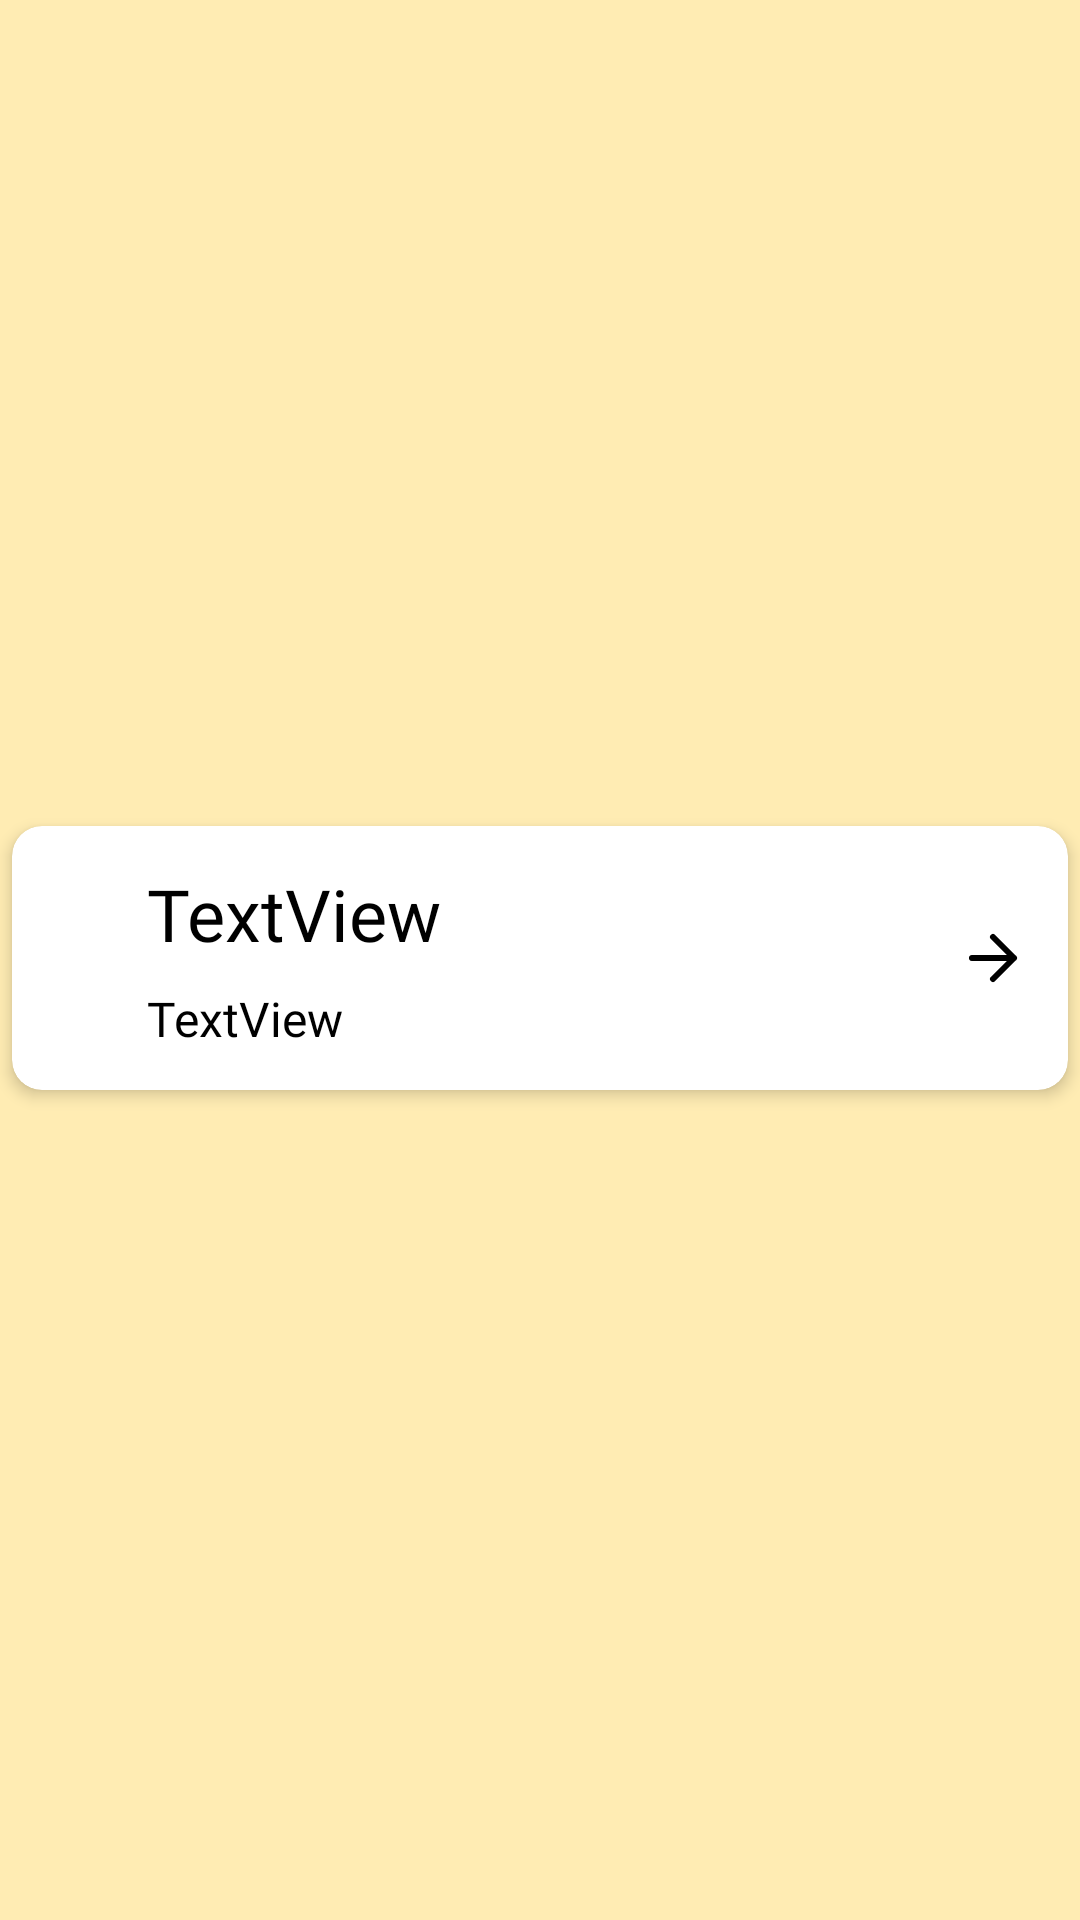

The Android layout XML behind this screen, and the referenced resources:
<!-- AndroidManifest.xml: application theme Theme.Nimaz -->
<!-- res/layout/search_ayat_surah_name.xml -->
<?xml version="1.0" encoding="utf-8"?>
<androidx.constraintlayout.widget.ConstraintLayout xmlns:android="http://schemas.android.com/apk/res/android"
    xmlns:app="http://schemas.android.com/apk/res-auto"
    android:layout_width="match_parent"
    android:layout_height="wrap_content">

    <androidx.cardview.widget.CardView
        android:layout_width="match_parent"
        android:layout_height="wrap_content"
        android:layout_marginStart="4dp"
        android:layout_marginTop="4dp"
        android:layout_marginEnd="4dp"
        android:layout_marginBottom="4dp"
        app:cardCornerRadius="10dp"
        app:cardElevation="3dp"
        app:contentPadding="5dp"
        app:layout_constraintBottom_toBottomOf="parent"
        app:layout_constraintEnd_toEndOf="parent"
        app:layout_constraintStart_toStartOf="parent"
        app:layout_constraintTop_toTopOf="parent"
        app:layout_constraintVertical_bias="0.499">

        <androidx.constraintlayout.widget.ConstraintLayout
            android:layout_width="match_parent"
            android:layout_height="wrap_content"
            android:padding="8dp">

            <TextView
                android:id="@+id/surahName"
                android:layout_width="wrap_content"
                android:layout_height="wrap_content"
                android:layout_marginStart="32dp"
                android:fontFamily="@font/nunito"
                android:text="TextView"
                android:textSize="24sp"
                app:layout_constraintEnd_toStartOf="@+id/imageView6"
                app:layout_constraintHorizontal_bias="0.0"
                app:layout_constraintStart_toStartOf="parent"
                app:layout_constraintTop_toTopOf="parent" />

            <TextView
                android:id="@+id/amountOfAyatFound"
                android:layout_width="wrap_content"
                android:layout_height="wrap_content"
                android:layout_marginStart="32dp"
                android:layout_marginTop="8dp"
                android:fontFamily="@font/nunito"
                android:text="TextView"
                android:textSize="16sp"
                app:layout_constraintBottom_toBottomOf="parent"
                app:layout_constraintEnd_toStartOf="@+id/imageView6"
                app:layout_constraintHorizontal_bias="0.0"
                app:layout_constraintStart_toStartOf="parent"
                app:layout_constraintTop_toBottomOf="@+id/surahName"
                app:layout_constraintVertical_bias="0.375" />

            <ImageView
                android:id="@+id/imageView6"
                android:layout_width="wrap_content"
                android:layout_height="wrap_content"
                app:layout_constraintBottom_toBottomOf="parent"
                app:layout_constraintEnd_toEndOf="parent"
                app:layout_constraintTop_toTopOf="parent"
                app:srcCompat="@drawable/ic_arrow_right" />
        </androidx.constraintlayout.widget.ConstraintLayout>

    </androidx.cardview.widget.CardView>
</androidx.constraintlayout.widget.ConstraintLayout>
<!-- resources referenced by this layout -->
<resources>
  <!-- drawable ic_arrow_right (drawable) -->
  <vector xmlns:android="http://schemas.android.com/apk/res/android" android:width="24dp" android:height="24dp" android:viewportWidth="24" android:viewportHeight="24">
      <path android:pathData="M5 12h14m-7-7l7 7-7 7" android:strokeLineJoin="round" android:strokeWidth="2" android:strokeColor="?attr/colorOnSecondary" android:strokeLineCap="round"/>
  </vector>
  <style name="Theme.Nimaz" parent="Theme.MaterialComponents.Light">
          
          <item name="colorPrimary">@color/primaryColor</item>
          <item name="colorPrimaryVariant">@color/primaryLightColor</item>
          <item name="colorOnPrimary">@color/primaryTextColor</item>
          
          <item name="colorSecondary">@color/secondaryColor</item>
          <item name="colorSecondaryVariant">@color/secondaryLightColor</item>
          <item name="colorOnSecondary">@color/black</item>
          
          <item name="android:statusBarColor" tools:targetApi="l">?attr/colorPrimary</item>
          <item name="android:windowLightStatusBar">true</item>
          
          <item name="android:textColor">?attr/colorOnPrimary</item>
          <item name="android:windowBackground">@color/background</item>
          <item name="cardBackground">@color/cardBackground</item>
          <item name="lines">@color/background</item>
          <item name="whiteLines">@color/white</item>
          <item name="whiteLinesCompass">@color/white</item>
          <item name="highlight">@color/highlight</item>
          <item name="arabicName">@color/background</item>
          <item name="divider">@color/dividerLight</item>
      </style>
  <color name="primaryColor">#ffc818</color>
  <color name="primaryLightColor">#fffb58</color>
  <color name="primaryTextColor">#000000</color>
  <color name="secondaryColor">#c19c0b</color>
  <color name="secondaryLightColor">#f7cd49</color>
  <color name="black">#000000</color>
  <color name="background">#FFECB3</color>
  <color name="cardBackground">#FFFFFF</color>
  <color name="white">#FFFFFF</color>
  <color name="highlight">#f7cd49</color>
  <color name="dividerLight">#BFBCBCBC</color>
</resources>
